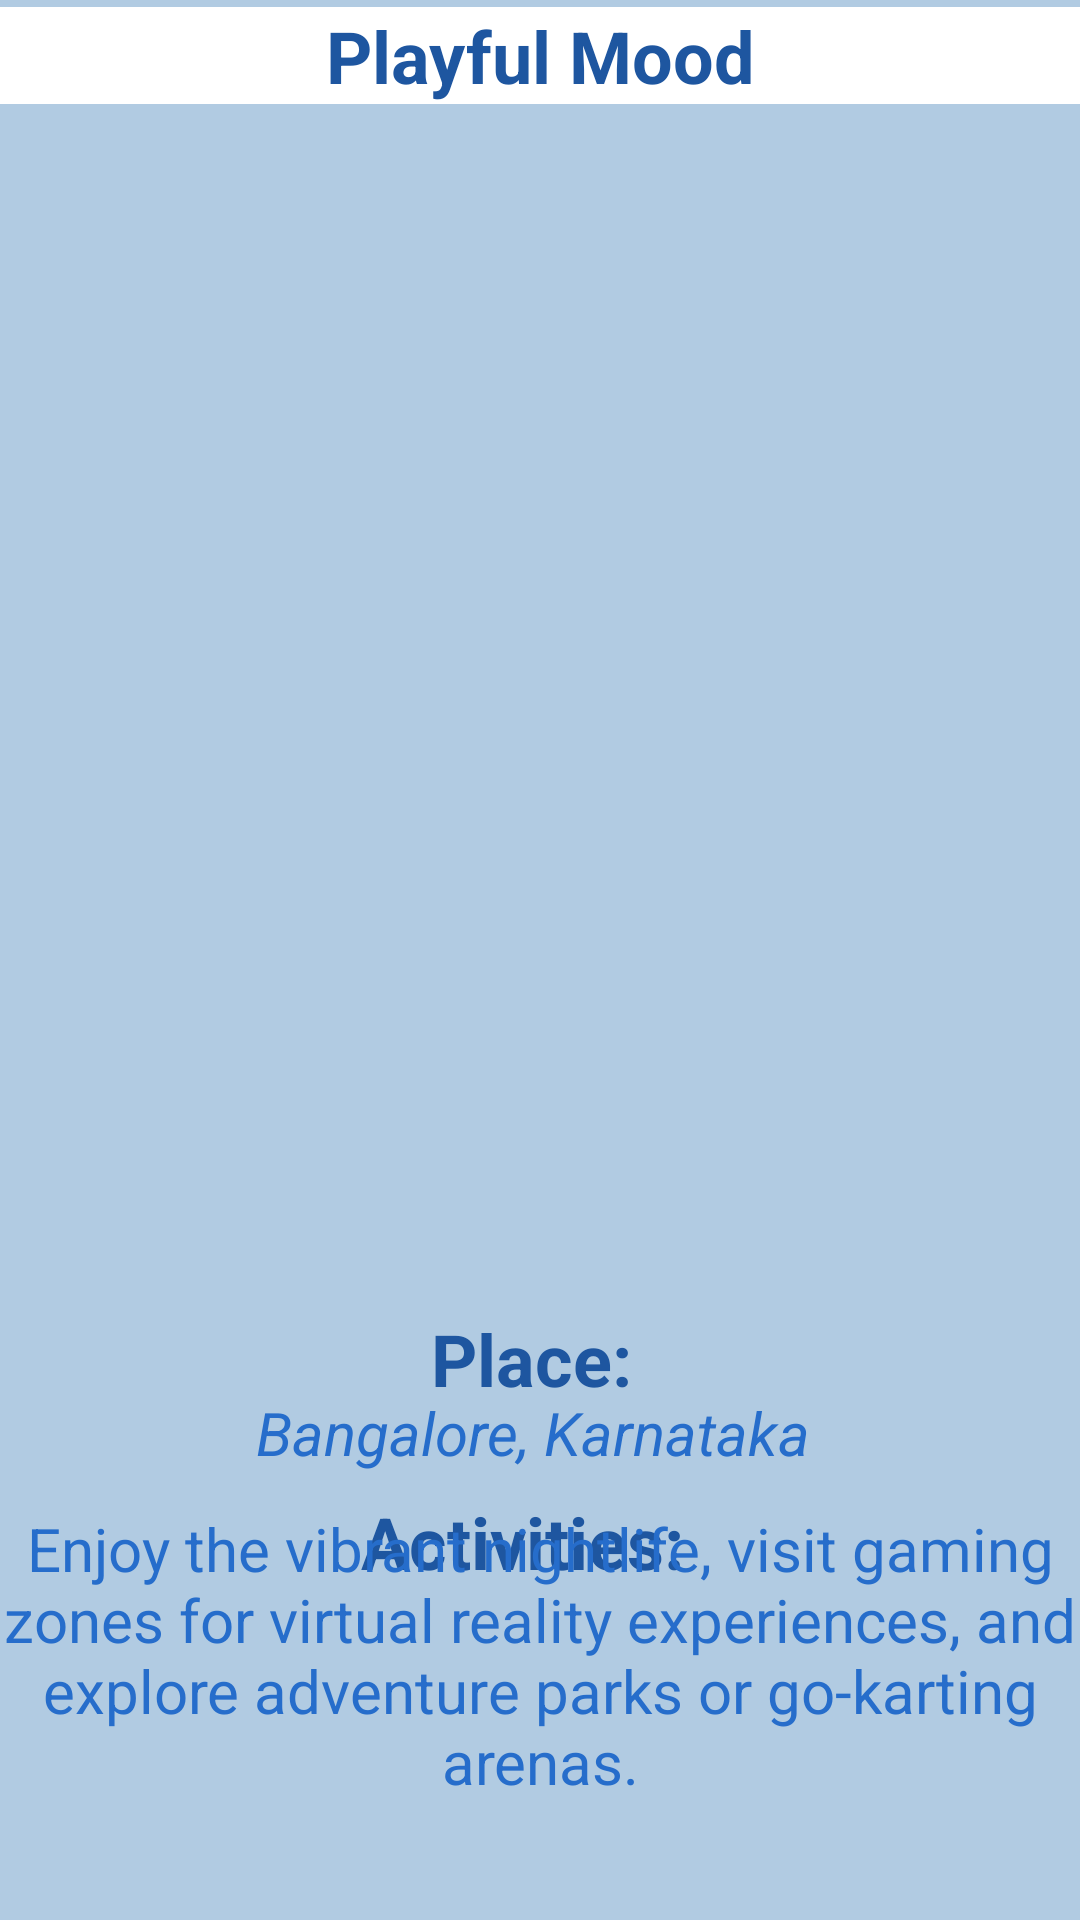

Android layout source for this screen:
<!-- AndroidManifest.xml: application theme Theme.IDEA -->
<!-- res/layout/activity_playfulmood.xml -->
<?xml version="1.0" encoding="utf-8"?>
<androidx.constraintlayout.widget.ConstraintLayout xmlns:android="http://schemas.android.com/apk/res/android"
    xmlns:app="http://schemas.android.com/apk/res-auto"
    xmlns:tools="http://schemas.android.com/tools"
    android:layout_width="match_parent"
    android:layout_height="match_parent"
    android:background="@color/blue3"
    tools:context=".playfulmood">
    <TextView
        android:id="@+id/textView"
        android:layout_width="match_parent"
        android:layout_height="wrap_content"
        android:text="Playful Mood"
        android:textAlignment="center"
        android:textColor="@color/blue1"
        android:textSize="24sp"
        android:background="@color/white"
        android:textStyle="bold"
        app:layout_constraintBottom_toBottomOf="parent"
        app:layout_constraintEnd_toEndOf="parent"
        app:layout_constraintHorizontal_bias="0.0"
        app:layout_constraintStart_toStartOf="parent"
        app:layout_constraintTop_toTopOf="parent"
        app:layout_constraintVertical_bias="0.004" />

    <LinearLayout
        android:id="@+id/linearLayout"
        android:layout_width="match_parent"
        android:layout_height="400dp"
        android:orientation="vertical"
        app:layout_constraintBottom_toBottomOf="parent"
        app:layout_constraintEnd_toEndOf="parent"
        app:layout_constraintStart_toStartOf="parent"
        app:layout_constraintTop_toTopOf="parent"
        app:layout_constraintVertical_bias="0.110000014">

        <LinearLayout
            android:layout_width="match_parent"
            android:layout_height="wrap_content"
            android:orientation="vertical">

            <ListView
                android:id="@+id/playfullist"
                android:layout_width="match_parent"
                android:layout_height="wrap_content" />
        </LinearLayout>

    </LinearLayout>

    <TextView
        android:layout_width="match_parent"
        android:layout_height="wrap_content"
        android:text="Place: "
        android:textAlignment="center"
        android:textColor="@color/blue1"
        android:textSize="24sp"
        android:textStyle="bold"
        app:layout_constraintBottom_toBottomOf="parent"
        app:layout_constraintEnd_toEndOf="parent"
        app:layout_constraintHorizontal_bias="0.0"
        app:layout_constraintStart_toStartOf="parent"
        app:layout_constraintTop_toBottomOf="@+id/linearLayout"
        app:layout_constraintVertical_bias="0.057" />

    <TextView
        android:id="@+id/playfullink"
        android:layout_width="match_parent"
        android:layout_height="wrap_content"
        android:text="Bangalore, Karnataka "
        android:textStyle="italic"
        android:textAlignment="center"
        android:textColor="@color/blue2"
        android:textSize="20sp"
        app:layout_constraintBottom_toBottomOf="parent"
        app:layout_constraintEnd_toEndOf="parent"
        app:layout_constraintHorizontal_bias="0.0"
        app:layout_constraintStart_toStartOf="parent"
        app:layout_constraintTop_toBottomOf="@+id/linearLayout"
        app:layout_constraintVertical_bias="0.202" />

    <TextView
        android:layout_width="match_parent"
        android:layout_height="wrap_content"
        android:text="Activities:  "
        android:textAlignment="center"
        android:textColor="@color/blue1"
        android:textSize="24sp"
        android:textStyle="bold"
        app:layout_constraintBottom_toBottomOf="parent"
        app:layout_constraintEnd_toEndOf="parent"
        app:layout_constraintHorizontal_bias="0.0"
        app:layout_constraintStart_toStartOf="parent"
        app:layout_constraintTop_toBottomOf="@+id/linearLayout"
        app:layout_constraintVertical_bias="0.393" />

    <TextView
        android:id="@+id/textView2"
        android:layout_width="match_parent"
        android:layout_height="wrap_content"
        android:text="Enjoy the vibrant nightlife, visit gaming zones for virtual reality experiences, and explore adventure parks or go-karting arenas."
        android:textAlignment="center"
        android:textColor="@color/blue2"
        android:textSize="20sp"
        app:layout_constraintBottom_toBottomOf="parent"
        app:layout_constraintEnd_toEndOf="parent"
        app:layout_constraintHorizontal_bias="1.0"
        app:layout_constraintStart_toStartOf="parent"
        app:layout_constraintTop_toBottomOf="@+id/linearLayout"
        app:layout_constraintVertical_bias="0.659" />
</androidx.constraintlayout.widget.ConstraintLayout>
<!-- resources referenced by this layout -->
<resources>
  <color name="blue1">#1e56a0</color>
  <color name="blue2">#266dcb</color>
  <color name="blue3">#b1cbe2</color>
  <color name="white">#FFFFFFFF</color>
  <style name="Theme.IDEA" parent="Base.Theme.IDEA" />
  <style name="Base.Theme.IDEA" parent="Theme.Material3.DayNight.NoActionBar">
          
          
      </style>
</resources>
